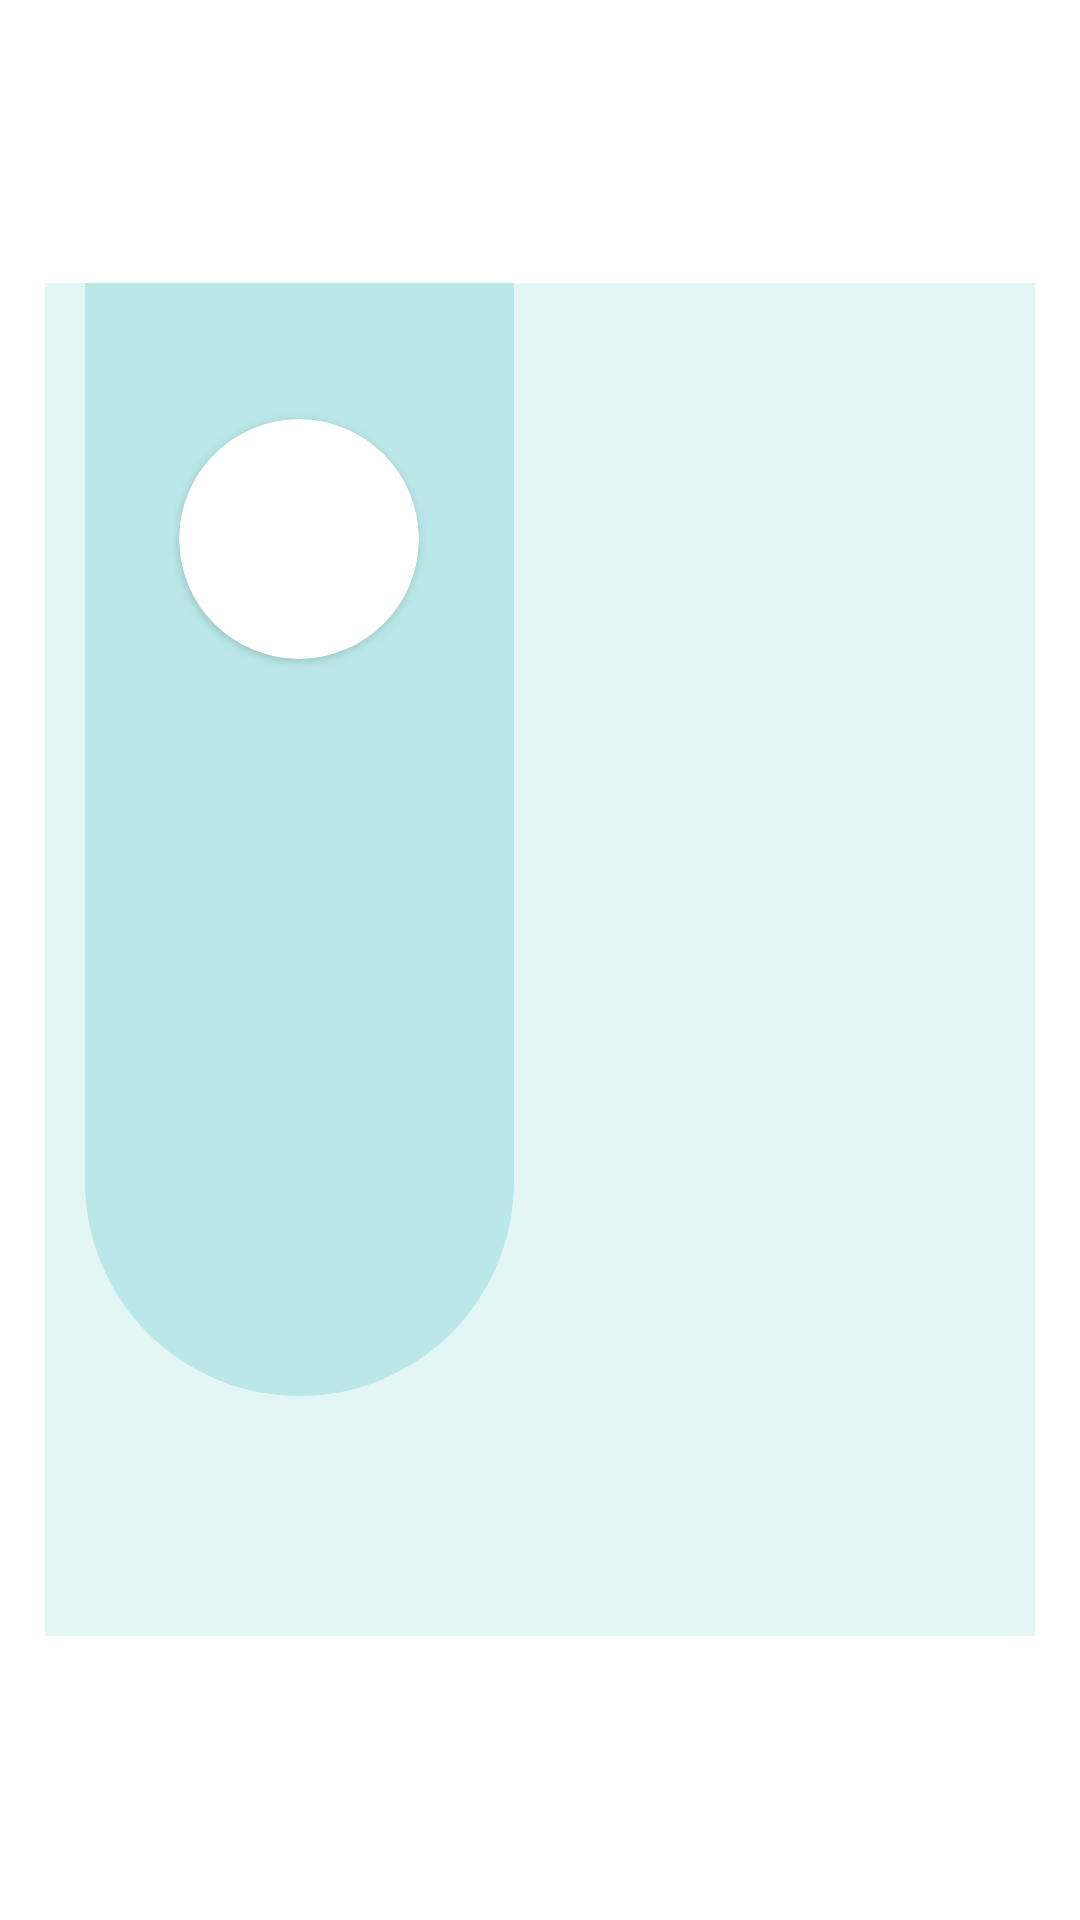

This screen was rendered from an Android layout file. Write that file and the resources it references.
<!-- AndroidManifest.xml: application theme Theme.ResumeMaker -->
<!-- res/layout/activity_tenth.xml -->
<?xml version="1.0" encoding="utf-8"?>
<LinearLayout xmlns:android="http://schemas.android.com/apk/res/android"
    xmlns:app="http://schemas.android.com/apk/res-auto"
    xmlns:tools="http://schemas.android.com/tools"
    android:layout_width="match_parent"
    android:orientation="vertical"
    android:gravity="center"
    android:layout_height="match_parent"
    tools:context=".tenthActivity">


        <LinearLayout
            android:layout_width="330dp"
            android:layout_height="451dp"
            android:background="#E3F6F5"
            android:gravity="center"
            android:orientation="vertical">

            <LinearLayout
                android:layout_width="143dp"
                android:layout_height="371dp"
                android:layout_marginRight="80dp"
                android:layout_marginBottom="80dp"
                android:background="@drawable/design"
                android:gravity="center">

                <androidx.cardview.widget.CardView
                    android:layout_width="80dp"
                    android:layout_height="80dp"
                    android:layout_marginBottom="100dp"
                    android:elevation="10dp"
                    app:cardCornerRadius="200dp">

                    <ImageView
                        android:layout_width="70dp"
                        android:layout_height="70dp"
                        android:layout_marginLeft="5dp"
                        android:layout_marginTop="5dp"
                        android:layout_marginBottom="100dp"
                        android:scaleType="centerInside"
                        android:src="@drawable/user" />

                </androidx.cardview.widget.CardView>
            </LinearLayout>

        </LinearLayout>

    </LinearLayout>
<!-- resources referenced by this layout -->
<resources>
  <!-- drawable design (drawable) -->
  <?xml version="1.0" encoding="utf-8"?>
  <shape xmlns:android="http://schemas.android.com/apk/res/android">
  
      <corners android:bottomLeftRadius="350dp"
               android:bottomRightRadius="350dp" />
      <solid android:color="#BAE8E8"/>
  
  </shape>
  <style name="Theme.ResumeMaker" parent="Theme.MaterialComponents.DayNight.NoActionBar">
          
          <item name="colorPrimary">@color/purple_500</item>
          <item name="colorPrimaryVariant">@color/purple_700</item>
          <item name="colorOnPrimary">@color/white</item>
          
          <item name="colorSecondary">@color/teal_200</item>
          <item name="colorSecondaryVariant">@color/teal_700</item>
          <item name="colorOnSecondary">@color/black</item>
          
          <item name="android:statusBarColor">?attr/colorPrimaryVariant</item>
          
      </style>
  <!-- not gathered from this repository: default colours our renderer supplied (Android Studio template values) -->
  <color name="purple_500">#FF6200EE</color>
  <color name="purple_700">#FF3700B3</color>
  <color name="teal_200">#FF03DAC5</color>
  <color name="teal_700">#FF018786</color>
  <color name="black">#FF000000</color>
  <color name="white">#FFFFFFFF</color>
</resources>
